Labelled photos from "Cana_de_azucar", an image-classification folder in ErikaGM19/trabajo_de_grado. The possible labels are: carbon smut, hoja amarilla, mancha anillo, mancha parda, mosaic, muermo rojo, roya, sanas, secas, tizon bacteriano.

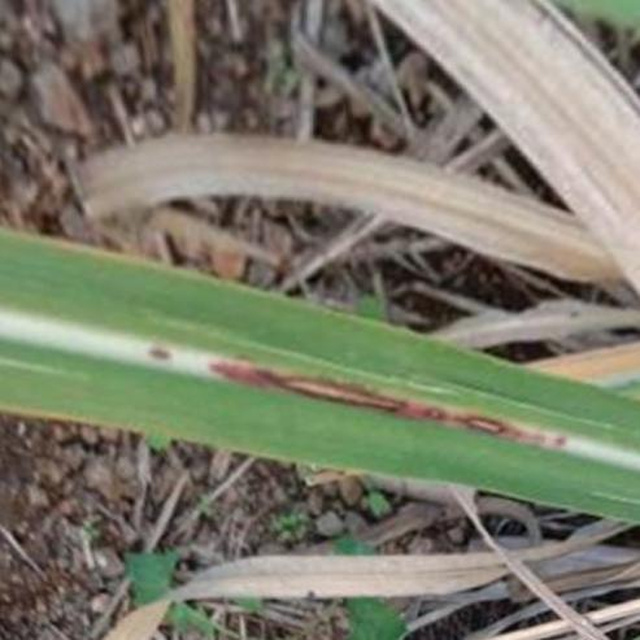
Label: muermo rojo

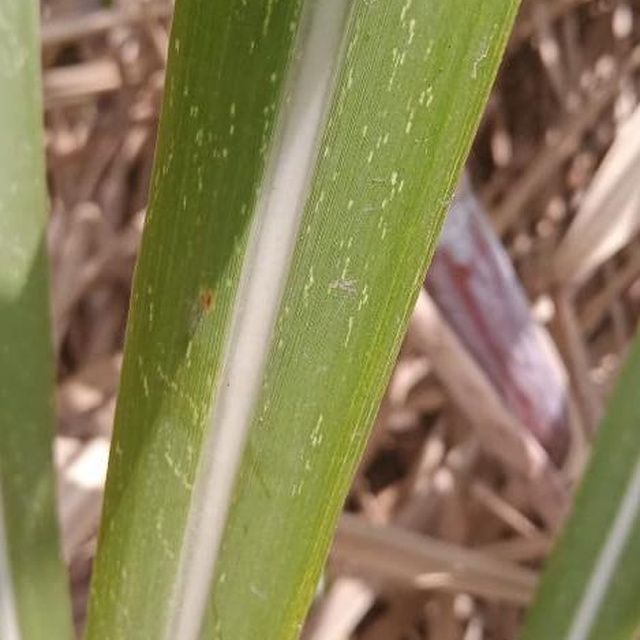
Label: mosaic

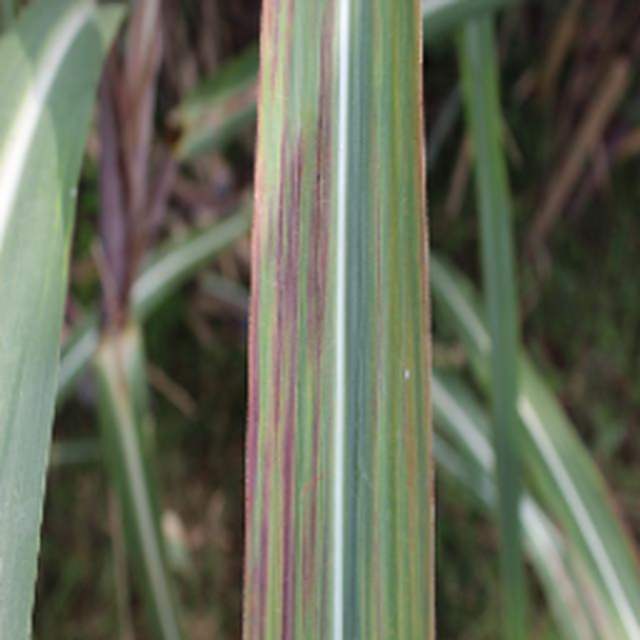
Label: tizon bacteriano

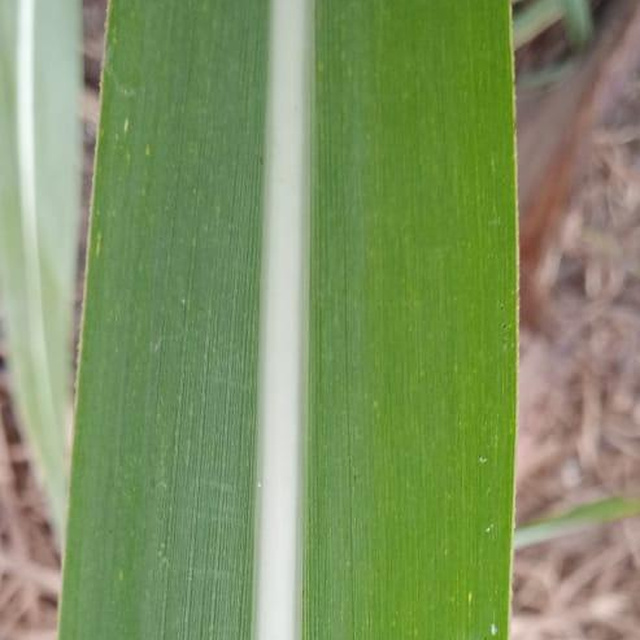
Label: sanas

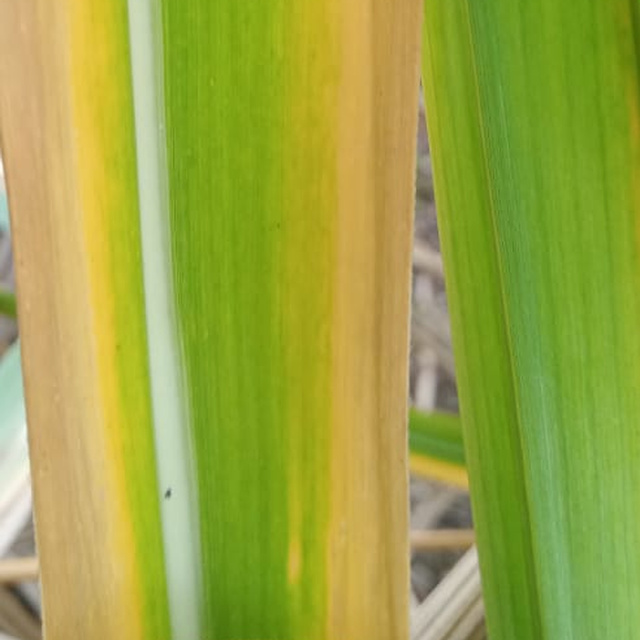
Label: hoja amarilla

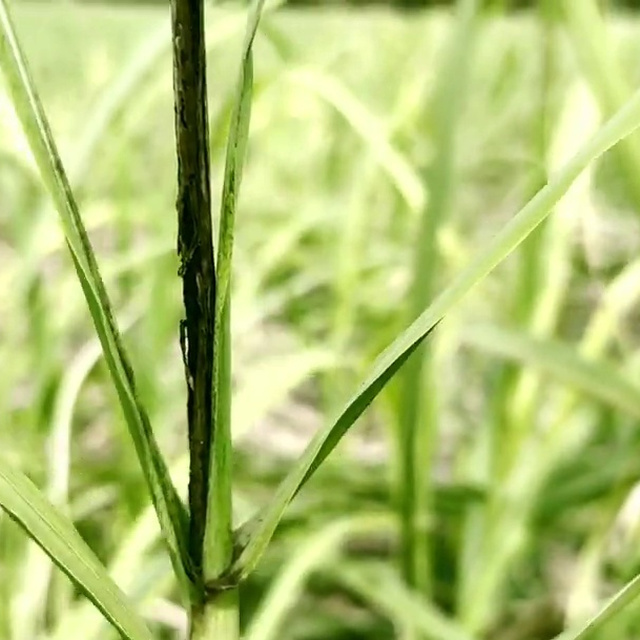
Label: carbon smut
